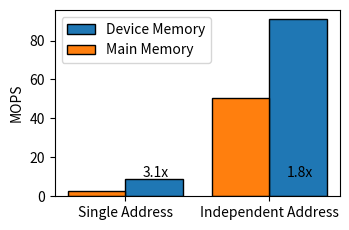

Reproduce this figure in Python.
import matplotlib
import matplotlib.pyplot as plt
import numpy as np


cas_single_key_memory=('cas_single_key_memory', 2928908)
cas_single_key_device=('cas_single_key_device', 8974950) #I don't think I have this value

cas_multi_key_memory=('cas_multi_key_memory', 50559735.67)
cas_multi_key_device=('cas_multi_key_device', 91116408.54) #I don't think I have this value


labels = ["Single Address", "Independent Address"]
main_memory=[cas_single_key_memory[1],cas_multi_key_memory[1]]
device_memory=[cas_single_key_device[1],cas_multi_key_device[1]]

# labels = [cas_multi_qp_memory[0], cas_multi_qp_device[0], write_single_qp_memory[0], write_single_qp_dev[0]]
# mops = [cas_multi_qp_memory[1], cas_multi_qp_device[1], write_single_qp_memory[1], write_single_qp_dev[1]]

def div_mil(a):
    return[x/1000000.0 for x in a]

x = np.arange(len(labels))
print(x)

main_memory=div_mil(main_memory)
device_memory=div_mil(device_memory)

width=0.4
# plt.rcParams.update({'font.size': 16})
#fig, ax = plt.subplots()
factor=1.2
fig, ax = plt.subplots(1,1, figsize=(3*factor,2*factor))

ax.bar(x + width/2, device_memory, width, label="Device Memory", edgecolor='k')
ax.bar(x - width/2, main_memory, width, label="Main Memory", edgecolor='k')
ax.set_xticks(x,labels)

xalign=0.92

ax.text(xalign+(width/2)-1,10,str(round(device_memory[0]/main_memory[0],1))+"x")
ax.text(xalign+(width/2),10,str(round(device_memory[1]/main_memory[1],1))+"x")




# Add some text for labels, title and custom x-axis tick labels, etc.
ax.set_ylabel('MOPS')
#ax.set_xticks(x)
#ax.set_xticklabels(labels)
ax.legend()

fig.tight_layout()
figname="rdma_cas_throughput"
plt.savefig(figname+".pdf")
plt.savefig(figname+".png")